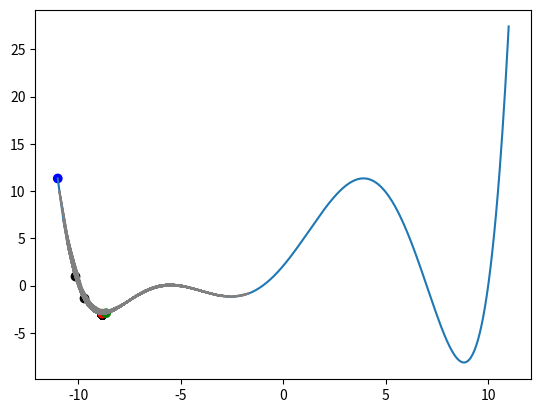

The matplotlib source for this figure:
import matplotlib.pyplot as plt
import numpy as np

rng = np.random.default_rng()

# Função exemplo Aula
def func(x):
    return (x+10)*(x+6)*(x+5)*(x+1)*(x-7)*(x-10)/10000

# [redacted]
# def func(x):
#     if x < -1 or x > 1:
#         y = 0
#     else:
#         y = (np.cos(50*x) + np.sin(20*x))
#     return y
# fv = np.vectorize(func)

xx = np.linspace(-11,11,500)
plt.plot(xx, func(xx))

def resfr(t, alpha):
    t = alpha*t
    return t   

def viz(x,dk,a):
    x = x+dk*a
    return x

dk = 1
t0 = 60
alpha = 0.75
x0 = -11
n1 = 20
n2 = 50
sols = []
bests = []

x = x0
t = t0
best = x

for i in range(n1):
    for j in range(n2):
        a = rng.random() * 2 - 1
        x1 = viz(x,dk,a)
        delta = func(x1) - func(x)
        if x1 > -11 and x1 < 11:
            if delta < 0:
                x = x1
            else:  
                b = rng.random()
                temp = b - np.exp(-delta/t)
                if temp < 0:
                    x = x1
            
            if func(x) < func(best):
                best = x

            sols.append(x)
            bests.append(best)
    
    t = resfr(t,alpha)

plt.plot(sols, [func(y) for y in sols], c = 'gray')
plt.scatter(bests, [func(y) for y in bests], c = 'black')
plt.scatter([x0, best, sols[-1]],[func(x0),func(best),func(sols[-1])], c = ['b','r','g'])
# Verde é o ultimo ponto visitado
# Vermelho é o melhor ponto encontrado



